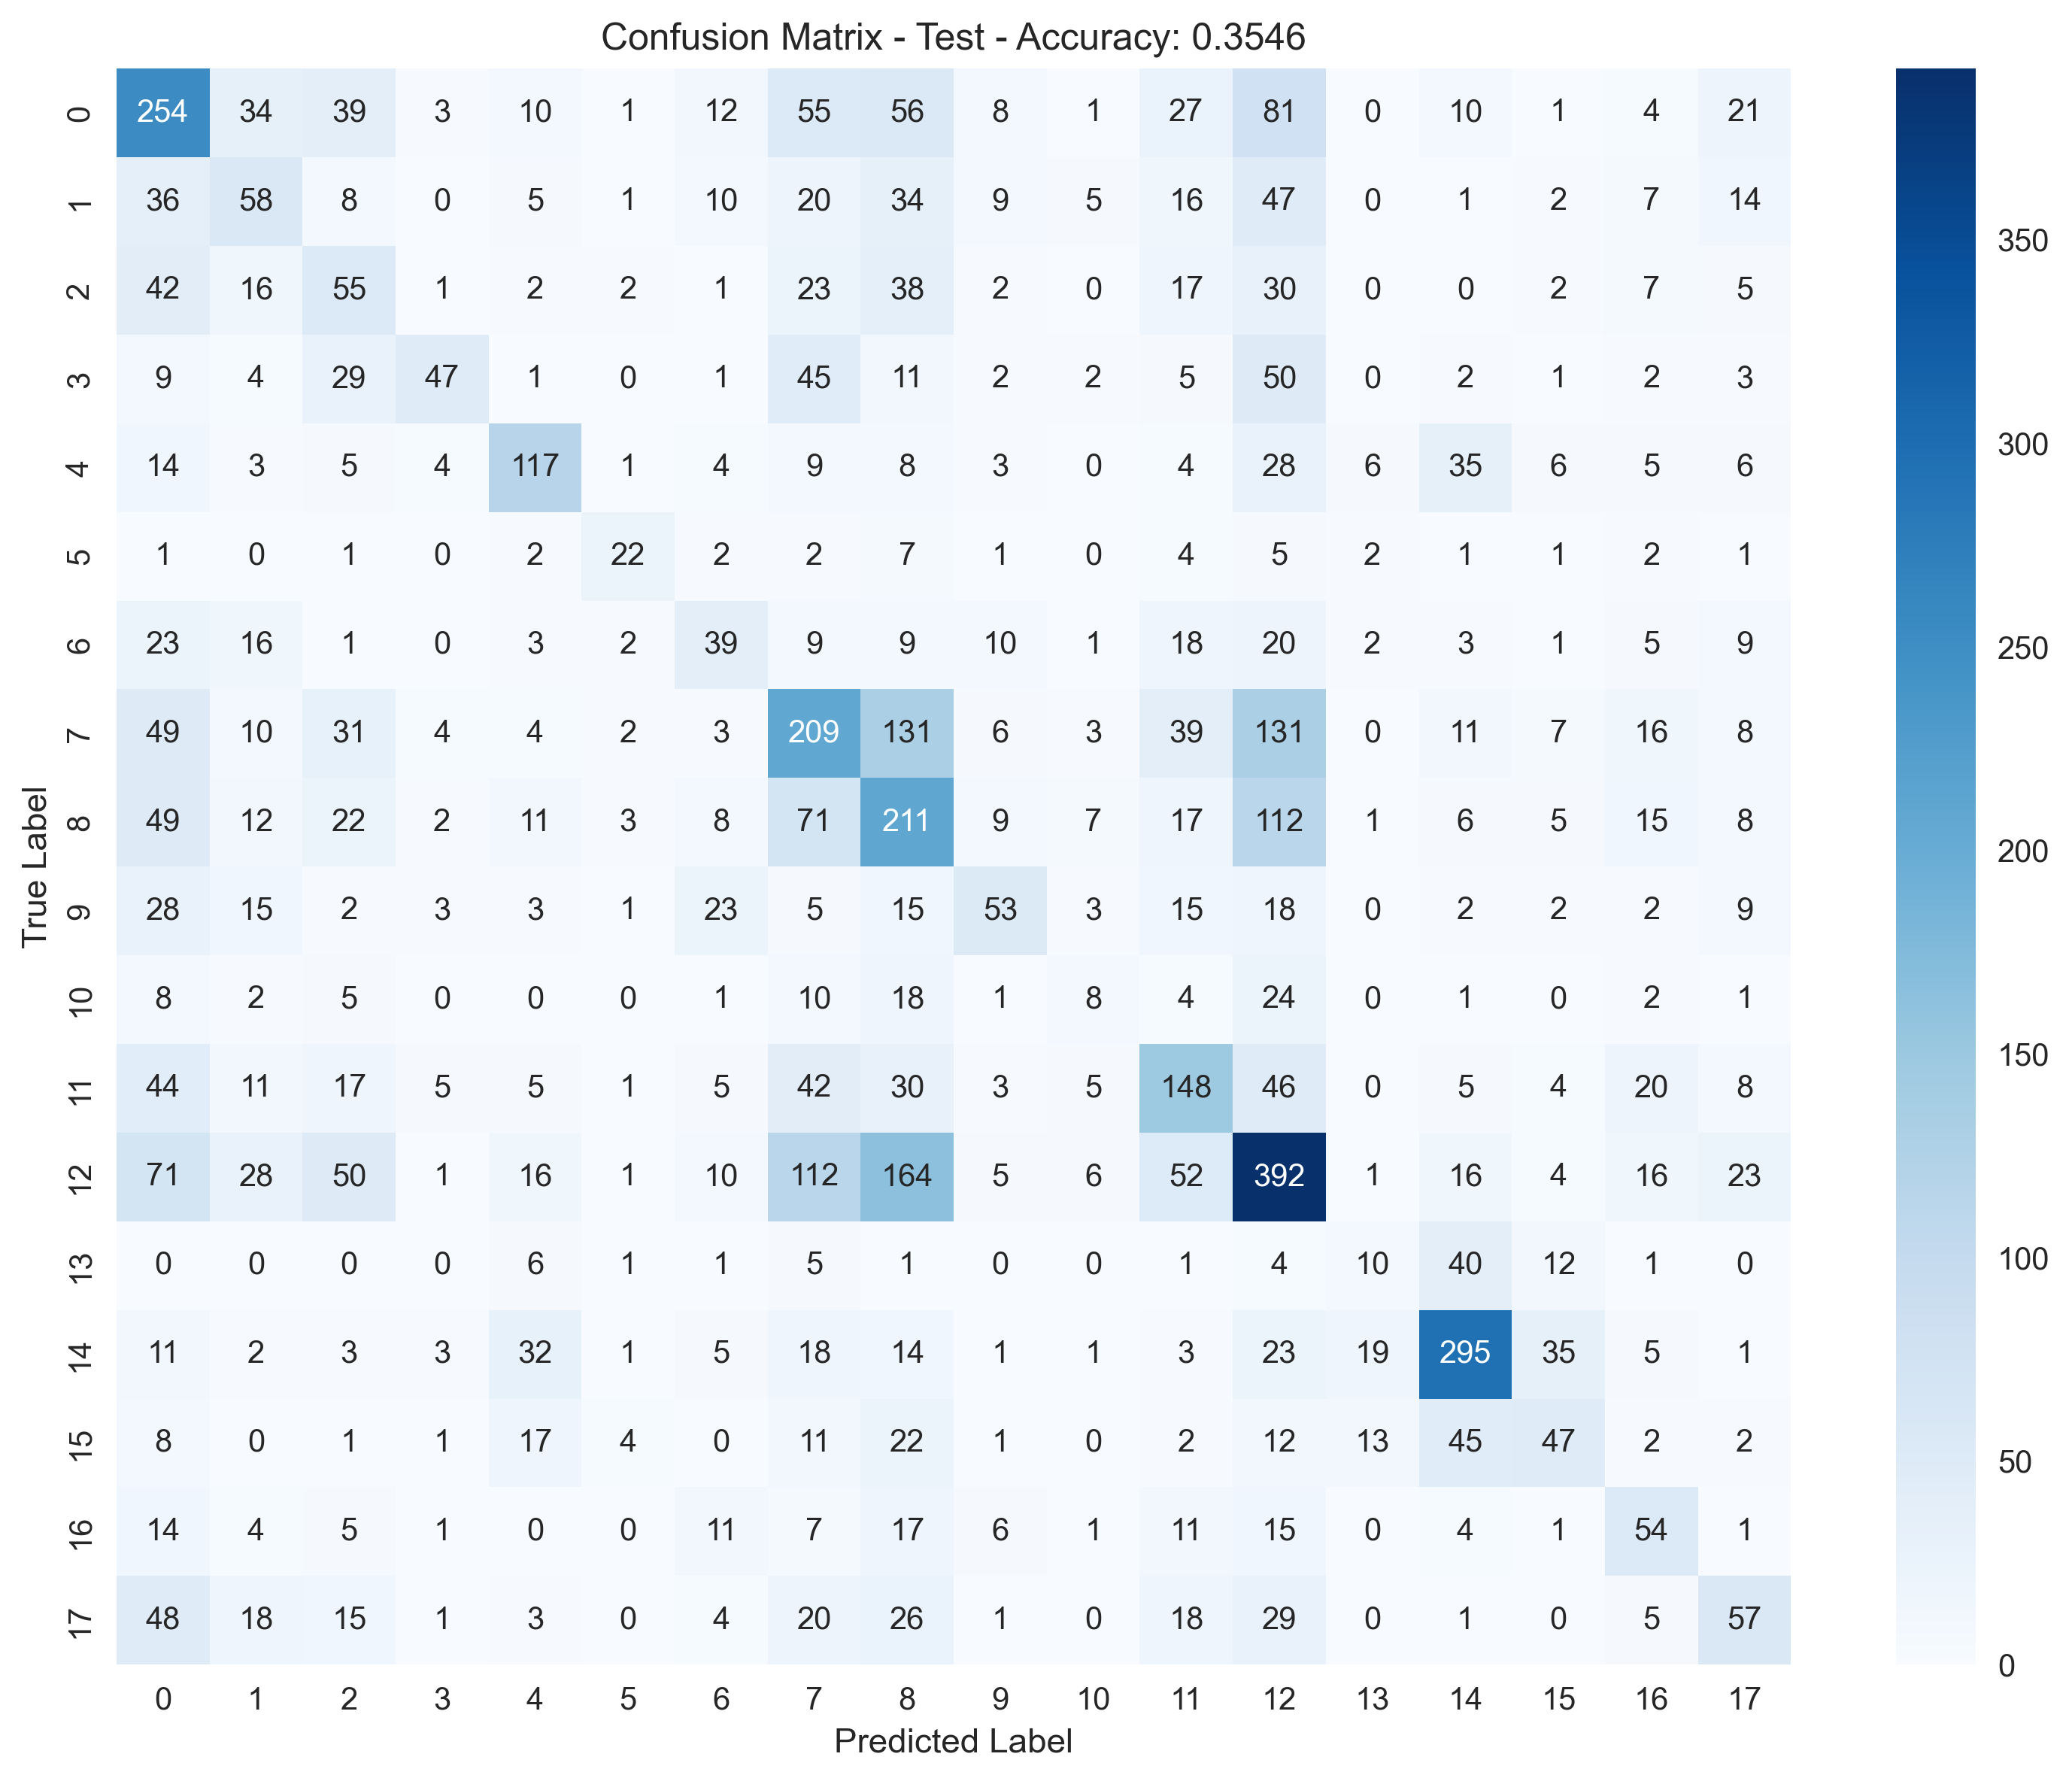

Data behind this chart, as committed beside it:
, Pred_0, Pred_1, Pred_2, Pred_3, Pred_4, Pred_5, Pred_6, Pred_7, Pred_8, Pred_9, Pred_10, Pred_11, Pred_12, Pred_13, Pred_14, Pred_15, Pred_16, Pred_17
True_0, 254, 34, 39, 3, 10, 1, 12, 55, 56, 8, 1, 27, 81, 0, 10, 1, 4, 21
True_1, 36, 58, 8, 0, 5, 1, 10, 20, 34, 9, 5, 16, 47, 0, 1, 2, 7, 14
True_2, 42, 16, 55, 1, 2, 2, 1, 23, 38, 2, 0, 17, 30, 0, 0, 2, 7, 5
True_3, 9, 4, 29, 47, 1, 0, 1, 45, 11, 2, 2, 5, 50, 0, 2, 1, 2, 3
True_4, 14, 3, 5, 4, 117, 1, 4, 9, 8, 3, 0, 4, 28, 6, 35, 6, 5, 6
True_5, 1, 0, 1, 0, 2, 22, 2, 2, 7, 1, 0, 4, 5, 2, 1, 1, 2, 1
True_6, 23, 16, 1, 0, 3, 2, 39, 9, 9, 10, 1, 18, 20, 2, 3, 1, 5, 9
True_7, 49, 10, 31, 4, 4, 2, 3, 209, 131, 6, 3, 39, 131, 0, 11, 7, 16, 8
True_8, 49, 12, 22, 2, 11, 3, 8, 71, 211, 9, 7, 17, 112, 1, 6, 5, 15, 8
True_9, 28, 15, 2, 3, 3, 1, 23, 5, 15, 53, 3, 15, 18, 0, 2, 2, 2, 9
True_10, 8, 2, 5, 0, 0, 0, 1, 10, 18, 1, 8, 4, 24, 0, 1, 0, 2, 1
True_11, 44, 11, 17, 5, 5, 1, 5, 42, 30, 3, 5, 148, 46, 0, 5, 4, 20, 8
True_12, 71, 28, 50, 1, 16, 1, 10, 112, 164, 5, 6, 52, 392, 1, 16, 4, 16, 23
True_13, 0, 0, 0, 0, 6, 1, 1, 5, 1, 0, 0, 1, 4, 10, 40, 12, 1, 0
True_14, 11, 2, 3, 3, 32, 1, 5, 18, 14, 1, 1, 3, 23, 19, 295, 35, 5, 1
True_15, 8, 0, 1, 1, 17, 4, 0, 11, 22, 1, 0, 2, 12, 13, 45, 47, 2, 2
True_16, 14, 4, 5, 1, 0, 0, 11, 7, 17, 6, 1, 11, 15, 0, 4, 1, 54, 1
True_17, 48, 18, 15, 1, 3, 0, 4, 20, 26, 1, 0, 18, 29, 0, 1, 0, 5, 57
